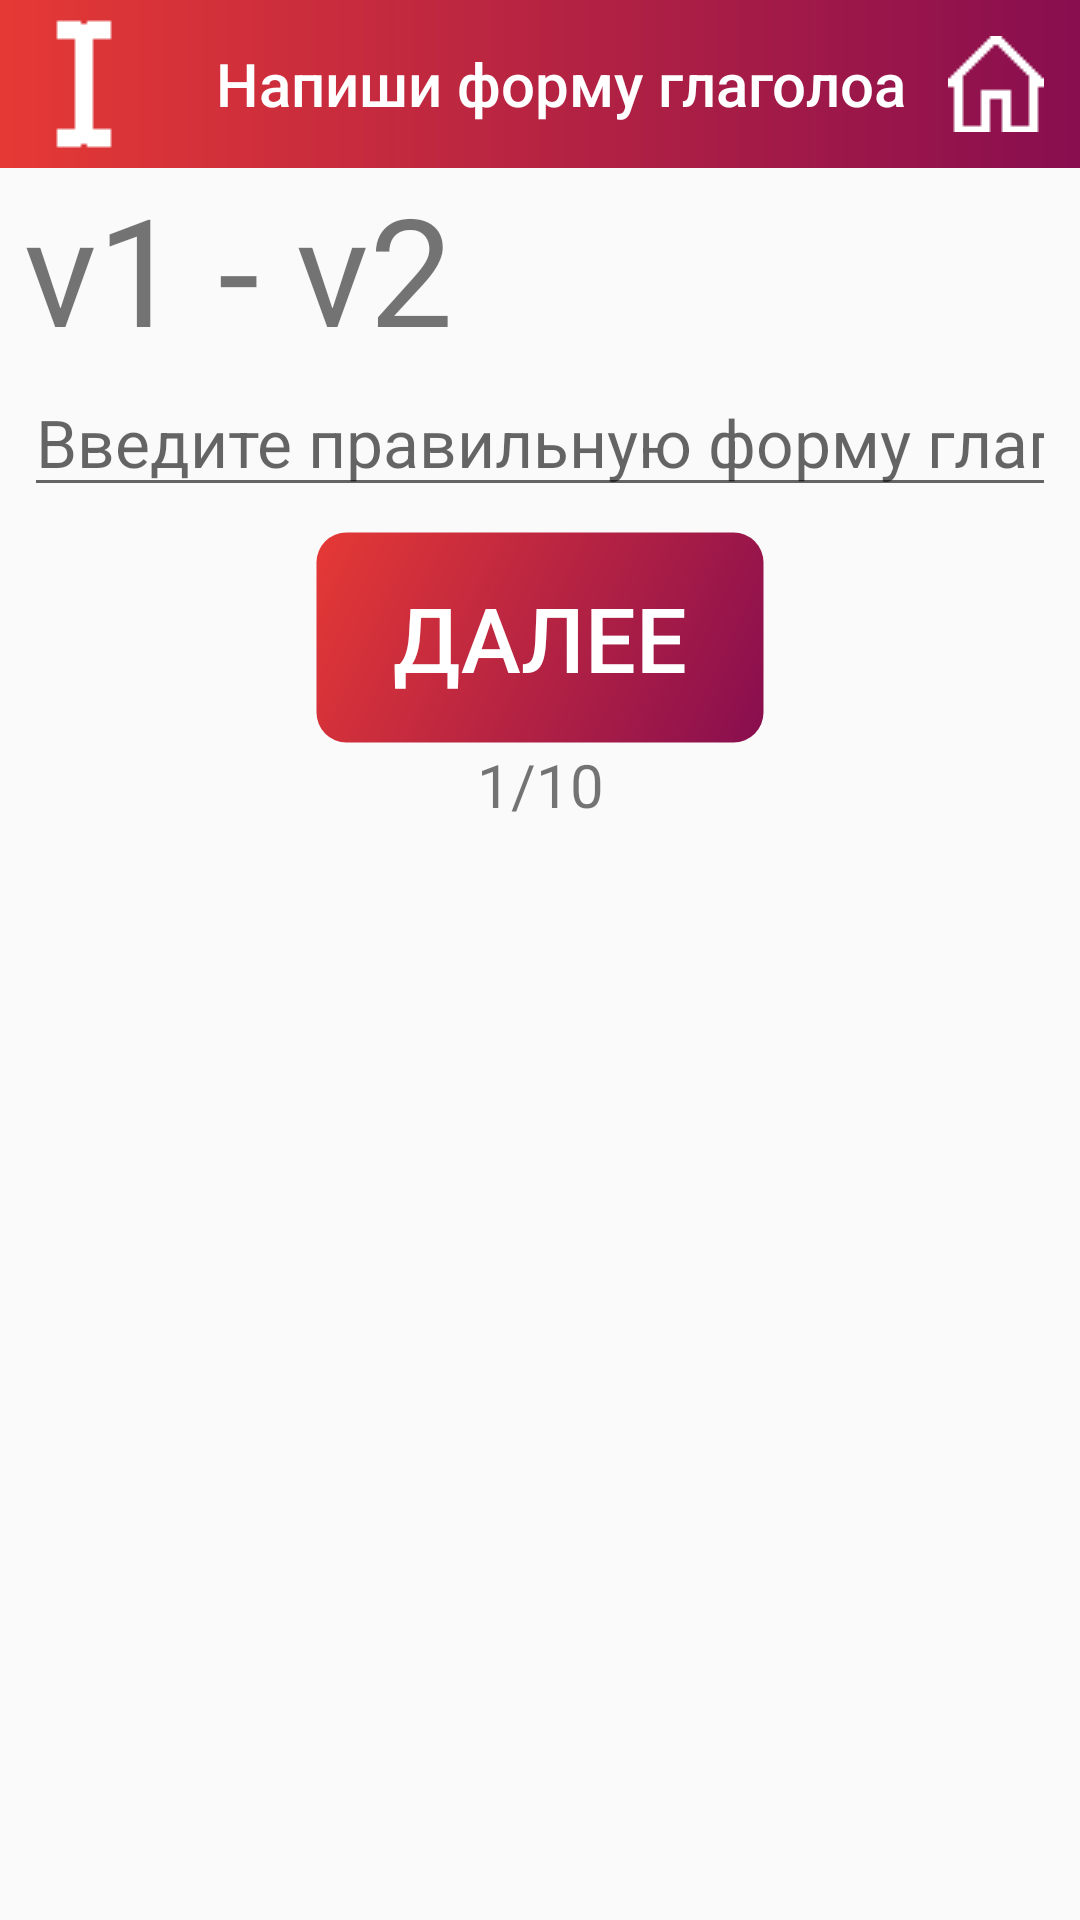

Layout XML and referenced resources for this Android screen:
<!-- AndroidManifest.xml: application theme Theme.IrregularVerbs1M_karakulov_progect -->
<!-- res/layout/test1_2f.xml -->
<?xml version="1.0" encoding="utf-8"?>
<androidx.constraintlayout.widget.ConstraintLayout xmlns:android="http://schemas.android.com/apk/res/android"
    xmlns:app="http://schemas.android.com/apk/res-auto"
    xmlns:tools="http://schemas.android.com/tools"
    android:layout_width="match_parent"
    android:layout_height="match_parent">

    <androidx.appcompat.widget.Toolbar
        android:id="@+id/toolbar3"
        android:layout_width="match_parent"
        android:layout_height="wrap_content"
        android:layout_weight="1"
        android:background="@drawable/test3_bar_style"
        android:minHeight="?attr/actionBarSize"
        android:theme="?attr/actionBarTheme"
        app:layout_constraintEnd_toEndOf="parent"
        app:layout_constraintStart_toStartOf="parent"
        app:layout_constraintTop_toTopOf="parent"
        app:navigationIcon="@drawable/write_icon_l"
        app:subtitleTextColor="@color/white"
        app:title="@string/test3_title"
        app:titleTextColor="@color/white" />

    <ImageButton
        android:id="@+id/home_3f"
        style="@style/Widget.AppCompat.ImageButton"
        android:layout_width="wrap_content"
        android:layout_height="wrap_content"
        android:layout_alignParentEnd="true"
        android:src="@drawable/home_w"
        app:backgroundTint="#00E53935"
        app:layout_constraintBottom_toBottomOf="@+id/toolbar3"
        app:layout_constraintEnd_toEndOf="@+id/toolbar3"
        app:layout_constraintTop_toTopOf="parent" />

    <EditText
        android:id="@+id/enterAnswer"
        android:layout_width="0dp"
        android:layout_height="wrap_content"
        android:layout_marginStart="8dp"
        android:layout_marginEnd="8dp"
        android:hint="@string/task1_3_hint"
        android:textSize="22sp"
        android:inputType="textVisiblePassword|textNoSuggestions"
        app:layout_constraintBottom_toTopOf="@+id/var1"
        app:layout_constraintEnd_toEndOf="parent"
        app:layout_constraintStart_toStartOf="parent"
        app:layout_constraintTop_toBottomOf="@+id/task" />

    <TextView
        android:id="@+id/task"
        android:layout_width="0dp"
        android:layout_height="wrap_content"
        android:layout_marginStart="8dp"
        android:layout_marginEnd="8dp"
        android:text="v1 - v2"
        android:textSize="50sp"
        app:layout_constraintBottom_toTopOf="@+id/enterAnswer"
        app:layout_constraintEnd_toEndOf="parent"
        app:layout_constraintStart_toStartOf="parent"
        app:layout_constraintTop_toBottomOf="@+id/toolbar3"
        app:layout_constraintVertical_chainStyle="packed" />

    <Button
        android:id="@+id/var1"
        android:layout_width="wrap_content"
        android:layout_height="71dp"
        android:layout_marginTop="8dp"
        android:background="@drawable/test3_style"
        android:minWidth="150dp"
        android:text="@string/next"
        android:textColor="@color/white"
        android:textSize="30sp"
        app:layout_constraintBottom_toTopOf="@+id/page"
        app:layout_constraintEnd_toEndOf="parent"
        app:layout_constraintStart_toStartOf="parent"
        app:layout_constraintTop_toBottomOf="@+id/enterAnswer" />

    <TextView
        android:id="@+id/page"
        android:layout_width="wrap_content"
        android:layout_height="wrap_content"
        android:text="1/10"
        android:textSize="20sp"
        app:layout_constraintEnd_toEndOf="parent"
        app:layout_constraintStart_toStartOf="parent"
        app:layout_constraintTop_toBottomOf="@+id/var1" />

</androidx.constraintlayout.widget.ConstraintLayout>
<!-- resources referenced by this layout -->
<resources>
  <color name="white">#FFFFFFFF</color>
  <!-- drawable home_w: png bitmap (drawable, 1008 bytes) -->
  <!-- drawable test3_bar_style (drawable) -->
  <?xml version="1.0" encoding="utf-8"?>
  
  <shape
      xmlns:android="http://schemas.android.com/apk/res/android"
      android:shape="rectangle">
      <gradient
          android:type="linear"
          android:startColor="@color/main_test3"
          android:endColor="#880E4F"/>
  </shape>
  <!-- drawable test3_style (drawable) -->
  <?xml version="1.0" encoding="utf-8"?>
  
  <shape
      xmlns:android="http://schemas.android.com/apk/res/android"
      android:shape="rectangle">
      <stroke
          android:color="#003CC83C"
          android:width="1dp"/>
      <corners
          android:radius="10dp"/>
      <gradient
          android:type="linear"
          android:angle="315"
          android:startColor="@color/main_test3"
          android:endColor="#880E4F"/>
  </shape>
  <!-- drawable write_icon_l: png bitmap (drawable, 989 bytes) -->
  <string name="next">Далее</string>
  <string name="task1_3_hint">Введите правильную форму глагола</string>
  <string name="test3_title">Напиши форму глаголоа</string>
  <style name="Theme.IrregularVerbs1M_karakulov_progect" parent="Theme.AppCompat.DayNight.NoActionBar">
          
          <item name="colorPrimary">@color/purple_500</item>
          <item name="colorPrimaryVariant">@color/purple_700</item>
          <item name="colorOnPrimary">@color/white</item>
          
          <item name="colorSecondary">@color/teal_200</item>
          <item name="colorSecondaryVariant">@color/teal_700</item>
          <item name="colorOnSecondary">@color/black</item>
          
          <item name="android:statusBarColor" tools:targetApi="l">?attr/colorPrimaryVariant</item>
          
      </style>
  <color name="main_test3">#E53935</color>
  <color name="purple_500">#FF6200EE</color>
  <color name="purple_700">#FF3700B3</color>
  <color name="teal_200">#FF03DAC5</color>
  <color name="teal_700">#FF018786</color>
  <color name="black">#FF000000</color>
</resources>
